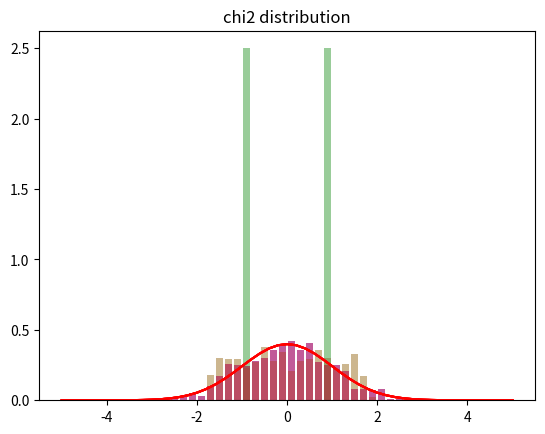

Write the Python code that produced this figure.
import numpy as np 
import matplotlib.pyplot as plt
import seaborn as sns
import pandas as pd
from scipy.stats import f, chi2

def Standardization(A):
    A[:] = (A[:]- np.mean(A[:]))/np.std(A[:], ddof=1)

#Sampling elements #N (elements of sample space)
N = 1
#Sampling numbers
M = 500

data = np.zeros([N, 5], dtype =np.float64)
sample_average = np.zeros([M, 5], dtype = np.float64)
dfn = 5  # 분자 자유도 f분포
dfd = 2  # 분모 자유도 f분포
df_chi2 = 5  # 자유도

for j in range (M):

    #sampling data from each pdf 
    for i in range (N):
        data[i,0] = np.random.uniform(low = 0, high = 1, size = None)
        #Random variable scope 0~1 - uniform
        data[i,1] = np.random.normal(loc=0.0, scale=0.1, size=None)
        #Random variable scope -inf ~ +inf Gaussian (central = 0, std = 1.0)
        data[i,2] = np.random.binomial(1, 0.5, size = None)
        #Random variable scope 0 or 1 Bernoulli distribution
        data[i,3] = f.rvs(dfn, dfd)
        #Random variable from f distribution
        data[i,4] = chi2.rvs(df_chi2)
        #Random variable scope 0 or 1 Bernoulli distribution
    
    #Ensemble average part
    mean_uniform_sample = np.mean(data[:,0])
    mean_normal_sample = np.mean(data[:,1])
    mean_bernoulli_sample = np.mean(data[:,2])
    mean_f_sample = np.mean(data[:,0])
    mean_chi2_sample = np.mean(data[:,1])
 
    #collection of ensemble average (sample_mean) each sampling
    sample_average[j,0] = mean_uniform_sample
    sample_average[j,1] = mean_normal_sample
    sample_average[j,2] = mean_bernoulli_sample
    sample_average[j,3] = mean_f_sample
    sample_average[j,4] = mean_chi2_sample

#Standardization of each sample_mean dataset
Standardization(sample_average[:,0])
Standardization(sample_average[:,1])
Standardization(sample_average[:,2])
Standardization(sample_average[:,3])
Standardization(sample_average[:,4])

#--- Plotting part ---#
#uniform distribution plot
plt.title('Uniform distribution')
count, bins, ignored = plt.hist(sample_average[:,0], range=(-5, 5), histtype='bar', orientation='vertical',color=('orange'), \
         bins=50, alpha=0.4, density=True, rwidth=0.8)
#reference (normal distribution)
mu=0; sigma =1.0
plt.plot(bins, 1/(sigma * np.sqrt(2 * np.pi)) * np.exp( - (bins - mu)**2 / (2 * sigma**2) ), color='r')
plt.savefig('uniform histogram.png')
plt.show()

#Gaussian distribution plot
plt.title('Gaussian distribution')
plt.hist(sample_average[:,1], range=(-5, 5), histtype='bar', orientation='vertical',color=('blue'), \
         bins=50, alpha=0.4, density=True, rwidth=0.8)
#reference (normal distribution)
mu=0; sigma =1.0
plt.plot(bins, 1/(sigma * np.sqrt(2 * np.pi)) * np.exp( - (bins - mu)**2 / (2 * sigma**2) ), color='r')
plt.savefig('gaussian histogram.png')
plt.show()

#Bernoulli distribution plot
plt.title('Bernoulli distribution')
plt.hist(sample_average[:,2], range=(-5, 5), histtype='bar', orientation='vertical',color=('green'), \
         bins=50, alpha=0.4, density=True, rwidth=0.8)
#reference (normal distribution)
mu=0; sigma =1.0
plt.plot(bins, 1/(sigma * np.sqrt(2 * np.pi)) * np.exp( - (bins - mu)**2 / (2 * sigma**2) ), color='r')
plt.savefig('bernoulli histogram.png')
plt.show()

#Bernoulli distribution plot
plt.title('f distribution')
plt.hist(sample_average[:,3], range=(-5, 5), histtype='bar', orientation='vertical',color=('gray'), \
         bins=50, alpha=0.4, density=True, rwidth=0.8)
#reference (normal distribution)
mu=0; sigma =1.0
plt.plot(bins, 1/(sigma * np.sqrt(2 * np.pi)) * np.exp( - (bins - mu)**2 / (2 * sigma**2) ), color='r')
plt.savefig('f histogram.png')
plt.show()

#Bernoulli distribution plot
plt.title('chi2 distribution')
plt.hist(sample_average[:,4], range=(-5, 5), histtype='bar', orientation='vertical',color=('red'), \
         bins=50, alpha=0.4, density=True, rwidth=0.8)
#reference (normal distribution)
mu=0; sigma =1.0
plt.plot(bins, 1/(sigma * np.sqrt(2 * np.pi)) * np.exp( - (bins - mu)**2 / (2 * sigma**2) ), color='r')
plt.savefig('chi2 histogram.png')
plt.show()
